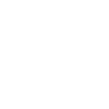
t = 0.00 s
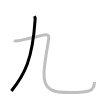
t = 1.25 s
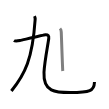
t = 2.50 s
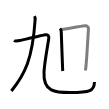
t = 3.50 s
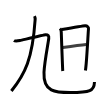
t = 4.75 s
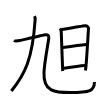
t = 6.00 s

The animated SVG that drew these frames (rendered in a browser with its animation timeline set to each time). Animation: 6 SMIL elements (animate=6); one cycle of 6.00 s.

<svg width="109px" height="109px" viewBox="0 0 px 109px" xmlns="http://www.w3.org/2000/svg" xmlns:xlink="http://www.w3.org/1999/xlink" xml:space="preserve" version="1.1"  baseProfile="full">
<path d="M34.51,16.12c0.74,1.5,0.72,2.12,0.62,3.65C32.5,58.88,25,74.25,11.38,91" style="fill:none;stroke:black;stroke-width:3;opacity:0">
  <animate attributeType="CSS" attributeName="opacity" from="0" to="1" begin="0s" dur="1s" repeatCount="Indefinite" fill="freeze" />
</path>
<path d="M14,40.5c1,0.75,4.75,0.25,6,0s24.38-5.69,25.5-5.75c2.5-0.12,3.62,0.88,3.25,3.75C48,44.25,44.51,61.98,44,72.25c-1,20,11.75,20.37,26.21,20.37C90,92.62,94.22,91.05,94.48,82" style="fill:none;stroke:black;stroke-width:3;opacity:0">
  <animate attributeType="CSS" attributeName="opacity" from="0" to="1" begin="1s" dur="1s" repeatCount="Indefinite" fill="freeze" />
</path>
<path d="M60,28.56c0.97,0.97,1.26,2.02,1.26,3.37c0,1.01,0.75,21.18,1.19,32.33c0.15,3.75,0.26,6.36,0.31,6.7" style="fill:none;stroke:black;stroke-width:3;opacity:0">
  <animate attributeType="CSS" attributeName="opacity" from="0" to="1" begin="2s" dur="1s" repeatCount="Indefinite" fill="freeze" />
</path>
<path d="M61.59,29.65c5.16-0.9,20.95-3.66,23.54-3.86c2.16-0.17,3.54,1.87,3.38,2.87c-0.26,1.59-1.25,22.59-2.29,34.59c-0.29,3.31-0.56,5.92-0.79,7.21" style="fill:none;stroke:black;stroke-width:3;opacity:0">
  <animate attributeType="CSS" attributeName="opacity" from="0" to="1" begin="3s" dur="1s" repeatCount="Indefinite" fill="freeze" />
</path>
<path d="M62.83,47.58c8.04-1.2,17.67-2.58,23.44-3.03" style="fill:none;stroke:black;stroke-width:3;opacity:0">
  <animate attributeType="CSS" attributeName="opacity" from="0" to="1" begin="4s" dur="1s" repeatCount="Indefinite" fill="freeze" />
</path>
<path d="M64.01,68.19c6.87-1.06,15.49-2.31,21.02-2.69" style="fill:none;stroke:black;stroke-width:3;opacity:0">
  <animate attributeType="CSS" attributeName="opacity" from="0" to="1" begin="5s" dur="1s" repeatCount="Indefinite" fill="freeze" />
</path>
</svg>
